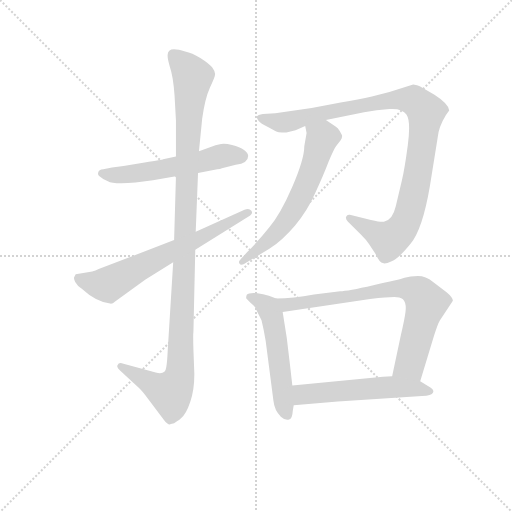
t = 0.00 s
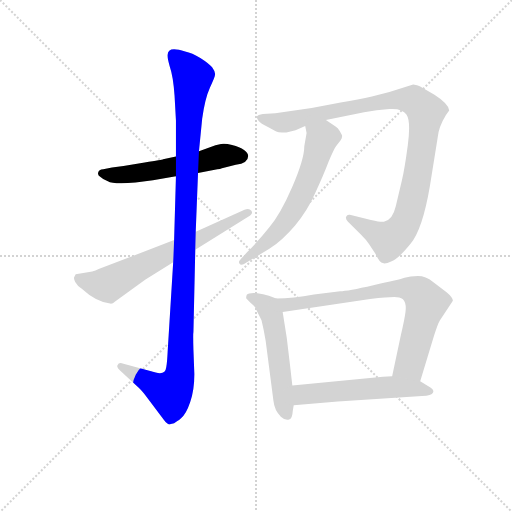
t = 1.45 s
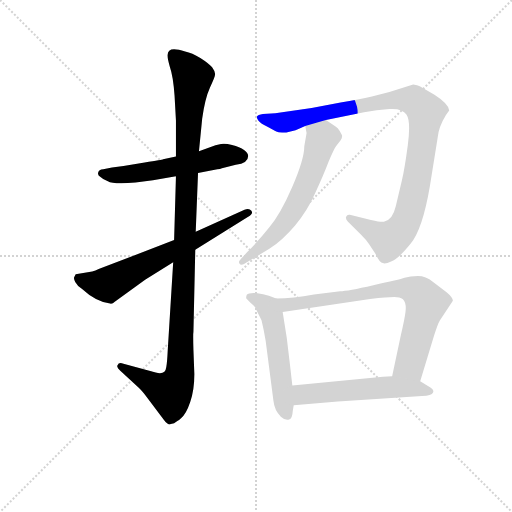
t = 2.90 s
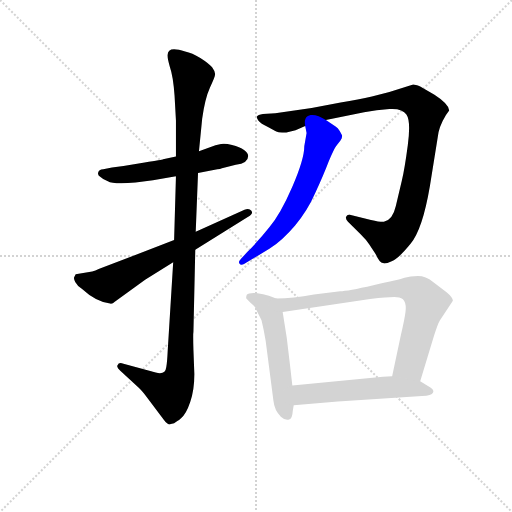
t = 4.35 s
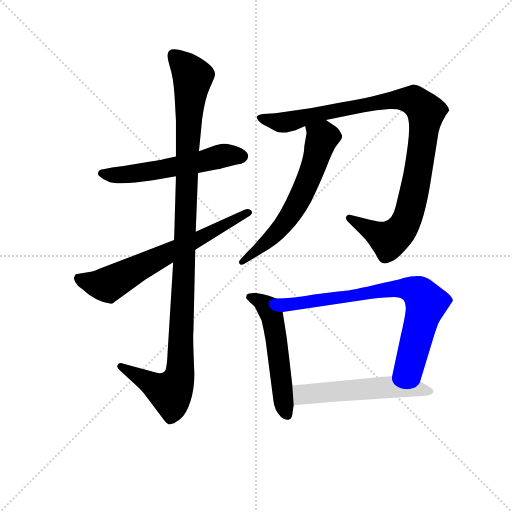
t = 5.80 s
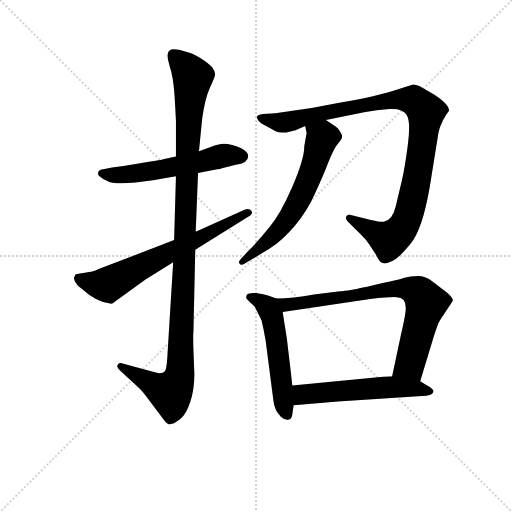
t = 7.25 s

The animated SVG that drew these frames (rendered in a browser with its animation timeline set to each time). Animation: 8 CSS @keyframes rules; one cycle of 7.25 s.

<svg version="1.1" viewBox="0 0 1024 1024" xmlns="http://www.w3.org/2000/svg">
  <g stroke="lightgray" stroke-dasharray="1,1" stroke-width="1" transform="scale(4, 4)">
    <line x1="0" y1="0" x2="256" y2="256"></line>
    <line x1="256" y1="0" x2="0" y2="256"></line>
    <line x1="128" y1="0" x2="128" y2="256"></line>
    <line x1="0" y1="128" x2="256" y2="128"></line>
  </g>
<g transform="scale(0.92, -0.92) translate(60, -900)">
   <style type="text/css">
    @keyframes keyframes0 {
      from {
       stroke: blue;
       stroke-dashoffset: 563;
       stroke-width: 128;
       }
       65% {
       animation-timing-function: step-end;
       stroke: blue;
       stroke-dashoffset: 0;
       stroke-width: 128;
       }
       to {
       stroke: black;
       stroke-width: 1024;
       }
       }
       #make-me-a-hanzi-animation-0 {
         animation: keyframes0 0.708171s both;
         animation-delay: 0.000000s;
         animation-timing-function: linear;
       }
    @keyframes keyframes1 {
      from {
       stroke: blue;
       stroke-dashoffset: 1134;
       stroke-width: 128;
       }
       79% {
       animation-timing-function: step-end;
       stroke: blue;
       stroke-dashoffset: 0;
       stroke-width: 128;
       }
       to {
       stroke: black;
       stroke-width: 1024;
       }
       }
       #make-me-a-hanzi-animation-1 {
         animation: keyframes1 1.172852s both;
         animation-delay: 0.708171s;
         animation-timing-function: linear;
       }
    @keyframes keyframes2 {
      from {
       stroke: blue;
       stroke-dashoffset: 664;
       stroke-width: 128;
       }
       68% {
       animation-timing-function: step-end;
       stroke: blue;
       stroke-dashoffset: 0;
       stroke-width: 128;
       }
       to {
       stroke: black;
       stroke-width: 1024;
       }
       }
       #make-me-a-hanzi-animation-2 {
         animation: keyframes2 0.790365s both;
         animation-delay: 1.881022s;
         animation-timing-function: linear;
       }
    @keyframes keyframes3 {
      from {
       stroke: blue;
       stroke-dashoffset: 1027;
       stroke-width: 128;
       }
       77% {
       animation-timing-function: step-end;
       stroke: blue;
       stroke-dashoffset: 0;
       stroke-width: 128;
       }
       to {
       stroke: black;
       stroke-width: 1024;
       }
       }
       #make-me-a-hanzi-animation-3 {
         animation: keyframes3 1.085775s both;
         animation-delay: 2.671387s;
         animation-timing-function: linear;
       }
    @keyframes keyframes4 {
      from {
       stroke: blue;
       stroke-dashoffset: 617;
       stroke-width: 128;
       }
       67% {
       animation-timing-function: step-end;
       stroke: blue;
       stroke-dashoffset: 0;
       stroke-width: 128;
       }
       to {
       stroke: black;
       stroke-width: 1024;
       }
       }
       #make-me-a-hanzi-animation-4 {
         animation: keyframes4 0.752116s both;
         animation-delay: 3.757161s;
         animation-timing-function: linear;
       }
    @keyframes keyframes5 {
      from {
       stroke: blue;
       stroke-dashoffset: 539;
       stroke-width: 128;
       }
       64% {
       animation-timing-function: step-end;
       stroke: blue;
       stroke-dashoffset: 0;
       stroke-width: 128;
       }
       to {
       stroke: black;
       stroke-width: 1024;
       }
       }
       #make-me-a-hanzi-animation-5 {
         animation: keyframes5 0.688639s both;
         animation-delay: 4.509277s;
         animation-timing-function: linear;
       }
    @keyframes keyframes6 {
      from {
       stroke: blue;
       stroke-dashoffset: 767;
       stroke-width: 128;
       }
       71% {
       animation-timing-function: step-end;
       stroke: blue;
       stroke-dashoffset: 0;
       stroke-width: 128;
       }
       to {
       stroke: black;
       stroke-width: 1024;
       }
       }
       #make-me-a-hanzi-animation-6 {
         animation: keyframes6 0.874186s both;
         animation-delay: 5.197917s;
         animation-timing-function: linear;
       }
    @keyframes keyframes7 {
      from {
       stroke: blue;
       stroke-dashoffset: 554;
       stroke-width: 128;
       }
       64% {
       animation-timing-function: step-end;
       stroke: blue;
       stroke-dashoffset: 0;
       stroke-width: 128;
       }
       to {
       stroke: black;
       stroke-width: 1024;
       }
       }
       #make-me-a-hanzi-animation-7 {
         animation: keyframes7 0.700846s both;
         animation-delay: 6.072103s;
         animation-timing-function: linear;
       }
</style>
<path d="M 322.5 560.0 L 294.5 554.0 Q 293.5 553.0 254.5 547.0 L 208.5 539.0 L 183.5 536.0 L 164.5 532.0 Q 154.5 531.0 153.5 525.0 Q 151.5 519.0 158.5 515.0 Q 164.5 509.0 174.5 506.0 Q 185.5 499.0 234.5 503.0 L 272.5 508.0 L 322.5 517.0 L 370.5 524.0 L 412.5 532.0 Q 418.5 532.0 422.5 534.0 L 452.5 542.0 Q 479.5 545.0 479.5 561.0 Q 479.5 567.0 470.5 574.0 Q 461.5 581.0 444.5 585.0 Q 428.5 589.0 420.5 587.0 L 408.5 584.0 L 372.5 571.0 L 322.5 560.0 Z" fill="lightgray"></path> 
<path d="M 304.5 781.0 Q 303.5 774.0 309.5 754.0 Q 316.5 734.0 319.5 692.0 L 322.5 638.0 L 322.5 560.0 L 322.5 517.0 L 318.5 378.0 L 316.5 330.0 L 304.5 136.0 Q 303.5 114.0 301.5 102.0 Q 299.5 84.0 278.5 90.0 L 208.5 109.0 Q 198.5 114.0 195.5 106.0 Q 192.5 102.0 201.5 94.0 L 240.5 58.0 Q 247.5 52.0 260.5 35.0 L 296.5 -13.0 Q 305.5 -25.0 311.5 -22.0 L 318.5 -20.0 L 325.5 -15.0 Q 327.5 -15.0 333.5 -9.0 Q 344.5 -1.0 353.5 26.0 Q 362.5 52.0 362.5 87.0 L 360.5 139.0 Q 359.5 174.0 360.5 179.0 L 364.5 357.0 L 365.5 396.0 L 370.5 524.0 L 372.5 571.0 L 379.5 642.0 Q 385.5 686.0 396.5 710.0 Q 407.5 733.0 407.5 738.0 Q 408.5 743.0 401.5 753.0 Q 394.5 762.0 375.5 774.0 Q 357.5 785.0 342.5 788.0 Q 304.5 801.0 304.5 781.0 Z" fill="lightgray"></path> 
<path d="M 318.5 378.0 L 154.5 315.0 Q 147.5 311.0 140.5 310.0 L 104.5 304.0 L 101.5 298.0 Q 99.5 295.0 103.5 287.0 Q 107.5 279.0 118.5 272.0 Q 147.5 245.0 179.5 240.0 Q 184.5 239.0 189.5 244.0 L 255.5 292.0 L 316.5 330.0 L 364.5 357.0 L 479.5 429.0 Q 491.5 435.0 486.5 442.0 Q 481.5 448.0 471.5 444.0 L 365.5 396.0 L 318.5 378.0 Z" fill="lightgray"></path> 
<path d="M 648.5 639.0 L 731.5 656.0 Q 758.5 661.0 786.5 663.0 Q 814.5 665.0 823.5 651.0 Q 833.5 637.0 826.5 584.0 Q 819.5 531.0 813.5 507.0 L 800.5 452.0 Q 793.5 421.0 774.5 418.0 Q 767.5 417.0 746.5 422.0 L 700.5 433.0 Q 694.5 434.0 692.5 429.0 Q 690.5 424.0 696.5 418.0 L 724.5 390.0 Q 736.5 378.0 742.5 369.0 L 756.5 348.0 Q 765.5 328.0 772.5 328.0 Q 776.5 325.0 791.5 332.0 Q 806.5 338.0 832.5 370.0 Q 858.5 401.0 874.5 495.0 L 891.5 601.0 Q 893.5 624.0 909.5 650.0 L 916.5 660.0 Q 915.5 674.0 884.5 694.0 L 853.5 712.0 Q 840.5 717.0 836.5 716.0 L 786.5 700.0 L 748.5 690.0 Q 720.5 684.0 680.5 677.0 L 617.5 665.0 L 538.5 654.0 L 511.5 652.0 Q 500.5 650.0 498.5 647.0 Q 497.5 644.0 501.5 638.0 Q 506.5 631.0 522.5 624.0 L 537.5 616.0 Q 541.5 612.0 562.5 612.0 L 582.5 617.0 L 603.5 626.0 L 648.5 639.0 Z" fill="lightgray"></path> 
<path d="M 606.5 611.0 L 601.5 582.0 Q 601.5 554.0 575.5 494.0 Q 549.5 434.0 525.5 406.0 Q 502.5 377.0 477.5 352.0 L 464.5 338.0 Q 457.5 331.0 460.5 327.0 Q 463.5 322.0 470.5 326.0 L 525.5 359.0 Q 554.5 378.0 581.5 410.0 Q 608.5 442.0 625.5 481.0 Q 643.5 520.0 654.5 549.0 Q 666.5 577.0 670.5 582.0 L 680.5 595.0 Q 684.5 601.0 683.5 606.0 L 678.5 615.0 Q 674.5 622.0 669.5 625.0 L 648.5 639.0 C 623.5 656.0 597.5 655.0 603.5 626.0 L 606.5 611.0 Z" fill="lightgray"></path> 
<path d="M 540.5 251.0 L 524.5 257.0 Q 513.5 261.0 496.5 263.0 Q 480.5 264.0 476.5 259.0 Q 474.5 254.0 475.5 251.0 L 484.5 242.0 Q 494.5 234.0 495.5 230.0 L 508.5 204.0 Q 513.5 184.0 517.5 159.0 L 534.5 28.0 Q 536.5 8.0 550.5 -6.0 Q 560.5 -15.0 568.5 -12.0 Q 575.5 -11.0 576.5 7.0 L 578.5 19.0 L 575.5 62.0 L 570.5 106.0 Q 564.5 166.0 554.5 222.0 C 550.5 247.0 550.5 247.0 540.5 251.0 Z" fill="lightgray"></path> 
<path d="M 853.5 71.0 L 883.5 170.0 Q 891.5 196.0 896.5 204.0 L 924.5 246.0 Q 924.5 253.0 911.5 264.0 L 881.5 287.0 Q 865.5 300.0 848.5 300.0 Q 831.5 300.0 819.5 296.0 Q 808.5 292.0 751.5 280.0 Q 695.5 267.0 679.5 267.0 L 622.5 260.0 Q 576.5 252.0 540.5 251.0 C 510.5 250.0 524.5 218.0 554.5 222.0 L 744.5 250.0 Q 790.5 255.0 802.5 254.0 Q 825.5 254.0 821.5 222.0 Q 819.5 206.0 811.5 172.0 L 792.5 82.0 C 786.5 53.0 844.5 42.0 853.5 71.0 Z" fill="lightgray"></path> 
<path d="M 674.5 27.0 L 857.5 39.0 Q 878.5 40.0 881.5 47.0 Q 885.5 53.0 868.5 62.0 L 853.5 71.0 L 792.5 82.0 L 772.5 81.0 L 575.5 62.0 C 545.5 59.0 548.5 17.0 578.5 19.0 L 674.5 27.0 Z" fill="lightgray"></path> 
      <clipPath id="make-me-a-hanzi-clip-0">
      <path d="M 322.5 560.0 L 294.5 554.0 Q 293.5 553.0 254.5 547.0 L 208.5 539.0 L 183.5 536.0 L 164.5 532.0 Q 154.5 531.0 153.5 525.0 Q 151.5 519.0 158.5 515.0 Q 164.5 509.0 174.5 506.0 Q 185.5 499.0 234.5 503.0 L 272.5 508.0 L 322.5 517.0 L 370.5 524.0 L 412.5 532.0 Q 418.5 532.0 422.5 534.0 L 452.5 542.0 Q 479.5 545.0 479.5 561.0 Q 479.5 567.0 470.5 574.0 Q 461.5 581.0 444.5 585.0 Q 428.5 589.0 420.5 587.0 L 408.5 584.0 L 372.5 571.0 L 322.5 560.0 Z" fill="lightgray"></path>
      </clipPath>
      <path clip-path="url(#make-me-a-hanzi-clip-0)" d="M 162.5 523.0 L 219.5 521.0 L 426.5 562.0 L 465.5 561.0 " fill="none" id="make-me-a-hanzi-animation-0" stroke-dasharray="435 870" stroke-linecap="round"></path>

      <clipPath id="make-me-a-hanzi-clip-1">
      <path d="M 304.5 781.0 Q 303.5 774.0 309.5 754.0 Q 316.5 734.0 319.5 692.0 L 322.5 638.0 L 322.5 560.0 L 322.5 517.0 L 318.5 378.0 L 316.5 330.0 L 304.5 136.0 Q 303.5 114.0 301.5 102.0 Q 299.5 84.0 278.5 90.0 L 208.5 109.0 Q 198.5 114.0 195.5 106.0 Q 192.5 102.0 201.5 94.0 L 240.5 58.0 Q 247.5 52.0 260.5 35.0 L 296.5 -13.0 Q 305.5 -25.0 311.5 -22.0 L 318.5 -20.0 L 325.5 -15.0 Q 327.5 -15.0 333.5 -9.0 Q 344.5 -1.0 353.5 26.0 Q 362.5 52.0 362.5 87.0 L 360.5 139.0 Q 359.5 174.0 360.5 179.0 L 364.5 357.0 L 365.5 396.0 L 370.5 524.0 L 372.5 571.0 L 379.5 642.0 Q 385.5 686.0 396.5 710.0 Q 407.5 733.0 407.5 738.0 Q 408.5 743.0 401.5 753.0 Q 394.5 762.0 375.5 774.0 Q 357.5 785.0 342.5 788.0 Q 304.5 801.0 304.5 781.0 Z" fill="lightgray"></path>
      </clipPath>
      <path clip-path="url(#make-me-a-hanzi-clip-1)" d="M 316.5 781.0 L 359.5 733.0 L 346.5 568.0 L 331.5 92.0 L 324.5 66.0 L 310.5 46.0 L 203.5 102.0 " fill="none" id="make-me-a-hanzi-animation-1" stroke-dasharray="1006 2012" stroke-linecap="round"></path>

      <clipPath id="make-me-a-hanzi-clip-2">
      <path d="M 318.5 378.0 L 154.5 315.0 Q 147.5 311.0 140.5 310.0 L 104.5 304.0 L 101.5 298.0 Q 99.5 295.0 103.5 287.0 Q 107.5 279.0 118.5 272.0 Q 147.5 245.0 179.5 240.0 Q 184.5 239.0 189.5 244.0 L 255.5 292.0 L 316.5 330.0 L 364.5 357.0 L 479.5 429.0 Q 491.5 435.0 486.5 442.0 Q 481.5 448.0 471.5 444.0 L 365.5 396.0 L 318.5 378.0 Z" fill="lightgray"></path>
      </clipPath>
      <path clip-path="url(#make-me-a-hanzi-clip-2)" d="M 111.5 297.0 L 124.5 289.0 L 174.5 281.0 L 478.5 438.0 " fill="none" id="make-me-a-hanzi-animation-2" stroke-dasharray="536 1072" stroke-linecap="round"></path>

      <clipPath id="make-me-a-hanzi-clip-3">
      <path d="M 648.5 639.0 L 731.5 656.0 Q 758.5 661.0 786.5 663.0 Q 814.5 665.0 823.5 651.0 Q 833.5 637.0 826.5 584.0 Q 819.5 531.0 813.5 507.0 L 800.5 452.0 Q 793.5 421.0 774.5 418.0 Q 767.5 417.0 746.5 422.0 L 700.5 433.0 Q 694.5 434.0 692.5 429.0 Q 690.5 424.0 696.5 418.0 L 724.5 390.0 Q 736.5 378.0 742.5 369.0 L 756.5 348.0 Q 765.5 328.0 772.5 328.0 Q 776.5 325.0 791.5 332.0 Q 806.5 338.0 832.5 370.0 Q 858.5 401.0 874.5 495.0 L 891.5 601.0 Q 893.5 624.0 909.5 650.0 L 916.5 660.0 Q 915.5 674.0 884.5 694.0 L 853.5 712.0 Q 840.5 717.0 836.5 716.0 L 786.5 700.0 L 748.5 690.0 Q 720.5 684.0 680.5 677.0 L 617.5 665.0 L 538.5 654.0 L 511.5 652.0 Q 500.5 650.0 498.5 647.0 Q 497.5 644.0 501.5 638.0 Q 506.5 631.0 522.5 624.0 L 537.5 616.0 Q 541.5 612.0 562.5 612.0 L 582.5 617.0 L 603.5 626.0 L 648.5 639.0 Z" fill="lightgray"></path>
      </clipPath>
      <path clip-path="url(#make-me-a-hanzi-clip-3)" d="M 506.5 645.0 L 555.5 634.0 L 784.5 682.0 L 816.5 684.0 L 838.5 682.0 L 860.5 664.0 L 865.5 646.0 L 842.5 490.0 L 826.5 427.0 L 811.5 400.0 L 785.5 378.0 L 699.5 425.0 " fill="none" id="make-me-a-hanzi-animation-3" stroke-dasharray="899 1798" stroke-linecap="round"></path>

      <clipPath id="make-me-a-hanzi-clip-4">
      <path d="M 606.5 611.0 L 601.5 582.0 Q 601.5 554.0 575.5 494.0 Q 549.5 434.0 525.5 406.0 Q 502.5 377.0 477.5 352.0 L 464.5 338.0 Q 457.5 331.0 460.5 327.0 Q 463.5 322.0 470.5 326.0 L 525.5 359.0 Q 554.5 378.0 581.5 410.0 Q 608.5 442.0 625.5 481.0 Q 643.5 520.0 654.5 549.0 Q 666.5 577.0 670.5 582.0 L 680.5 595.0 Q 684.5 601.0 683.5 606.0 L 678.5 615.0 Q 674.5 622.0 669.5 625.0 L 648.5 639.0 C 623.5 656.0 597.5 655.0 603.5 626.0 L 606.5 611.0 Z" fill="lightgray"></path>
      </clipPath>
      <path clip-path="url(#make-me-a-hanzi-clip-4)" d="M 613.5 620.0 L 633.5 608.0 L 638.5 597.0 L 622.5 541.0 L 582.5 451.0 L 532.5 385.0 L 465.5 331.0 " fill="none" id="make-me-a-hanzi-animation-4" stroke-dasharray="489 978" stroke-linecap="round"></path>

      <clipPath id="make-me-a-hanzi-clip-5">
      <path d="M 540.5 251.0 L 524.5 257.0 Q 513.5 261.0 496.5 263.0 Q 480.5 264.0 476.5 259.0 Q 474.5 254.0 475.5 251.0 L 484.5 242.0 Q 494.5 234.0 495.5 230.0 L 508.5 204.0 Q 513.5 184.0 517.5 159.0 L 534.5 28.0 Q 536.5 8.0 550.5 -6.0 Q 560.5 -15.0 568.5 -12.0 Q 575.5 -11.0 576.5 7.0 L 578.5 19.0 L 575.5 62.0 L 570.5 106.0 Q 564.5 166.0 554.5 222.0 C 550.5 247.0 550.5 247.0 540.5 251.0 Z" fill="lightgray"></path>
      </clipPath>
      <path clip-path="url(#make-me-a-hanzi-clip-5)" d="M 483.5 254.0 L 513.5 240.0 L 532.5 211.0 L 564.5 -2.0 " fill="none" id="make-me-a-hanzi-animation-5" stroke-dasharray="411 822" stroke-linecap="round"></path>

      <clipPath id="make-me-a-hanzi-clip-6">
      <path d="M 853.5 71.0 L 883.5 170.0 Q 891.5 196.0 896.5 204.0 L 924.5 246.0 Q 924.5 253.0 911.5 264.0 L 881.5 287.0 Q 865.5 300.0 848.5 300.0 Q 831.5 300.0 819.5 296.0 Q 808.5 292.0 751.5 280.0 Q 695.5 267.0 679.5 267.0 L 622.5 260.0 Q 576.5 252.0 540.5 251.0 C 510.5 250.0 524.5 218.0 554.5 222.0 L 744.5 250.0 Q 790.5 255.0 802.5 254.0 Q 825.5 254.0 821.5 222.0 Q 819.5 206.0 811.5 172.0 L 792.5 82.0 C 786.5 53.0 844.5 42.0 853.5 71.0 Z" fill="lightgray"></path>
      </clipPath>
      <path clip-path="url(#make-me-a-hanzi-clip-6)" d="M 546.5 248.0 L 563.5 238.0 L 800.5 273.0 L 842.5 268.0 L 866.5 241.0 L 830.5 108.0 L 801.5 88.0 " fill="none" id="make-me-a-hanzi-animation-6" stroke-dasharray="639 1278" stroke-linecap="round"></path>

      <clipPath id="make-me-a-hanzi-clip-7">
      <path d="M 674.5 27.0 L 857.5 39.0 Q 878.5 40.0 881.5 47.0 Q 885.5 53.0 868.5 62.0 L 853.5 71.0 L 792.5 82.0 L 772.5 81.0 L 575.5 62.0 C 545.5 59.0 548.5 17.0 578.5 19.0 L 674.5 27.0 Z" fill="lightgray"></path>
      </clipPath>
      <path clip-path="url(#make-me-a-hanzi-clip-7)" d="M 584.5 27.0 L 597.5 41.0 L 615.5 45.0 L 721.5 54.0 L 796.5 59.0 L 874.5 49.0 " fill="none" id="make-me-a-hanzi-animation-7" stroke-dasharray="426 852" stroke-linecap="round"></path>

</g>
</svg>
